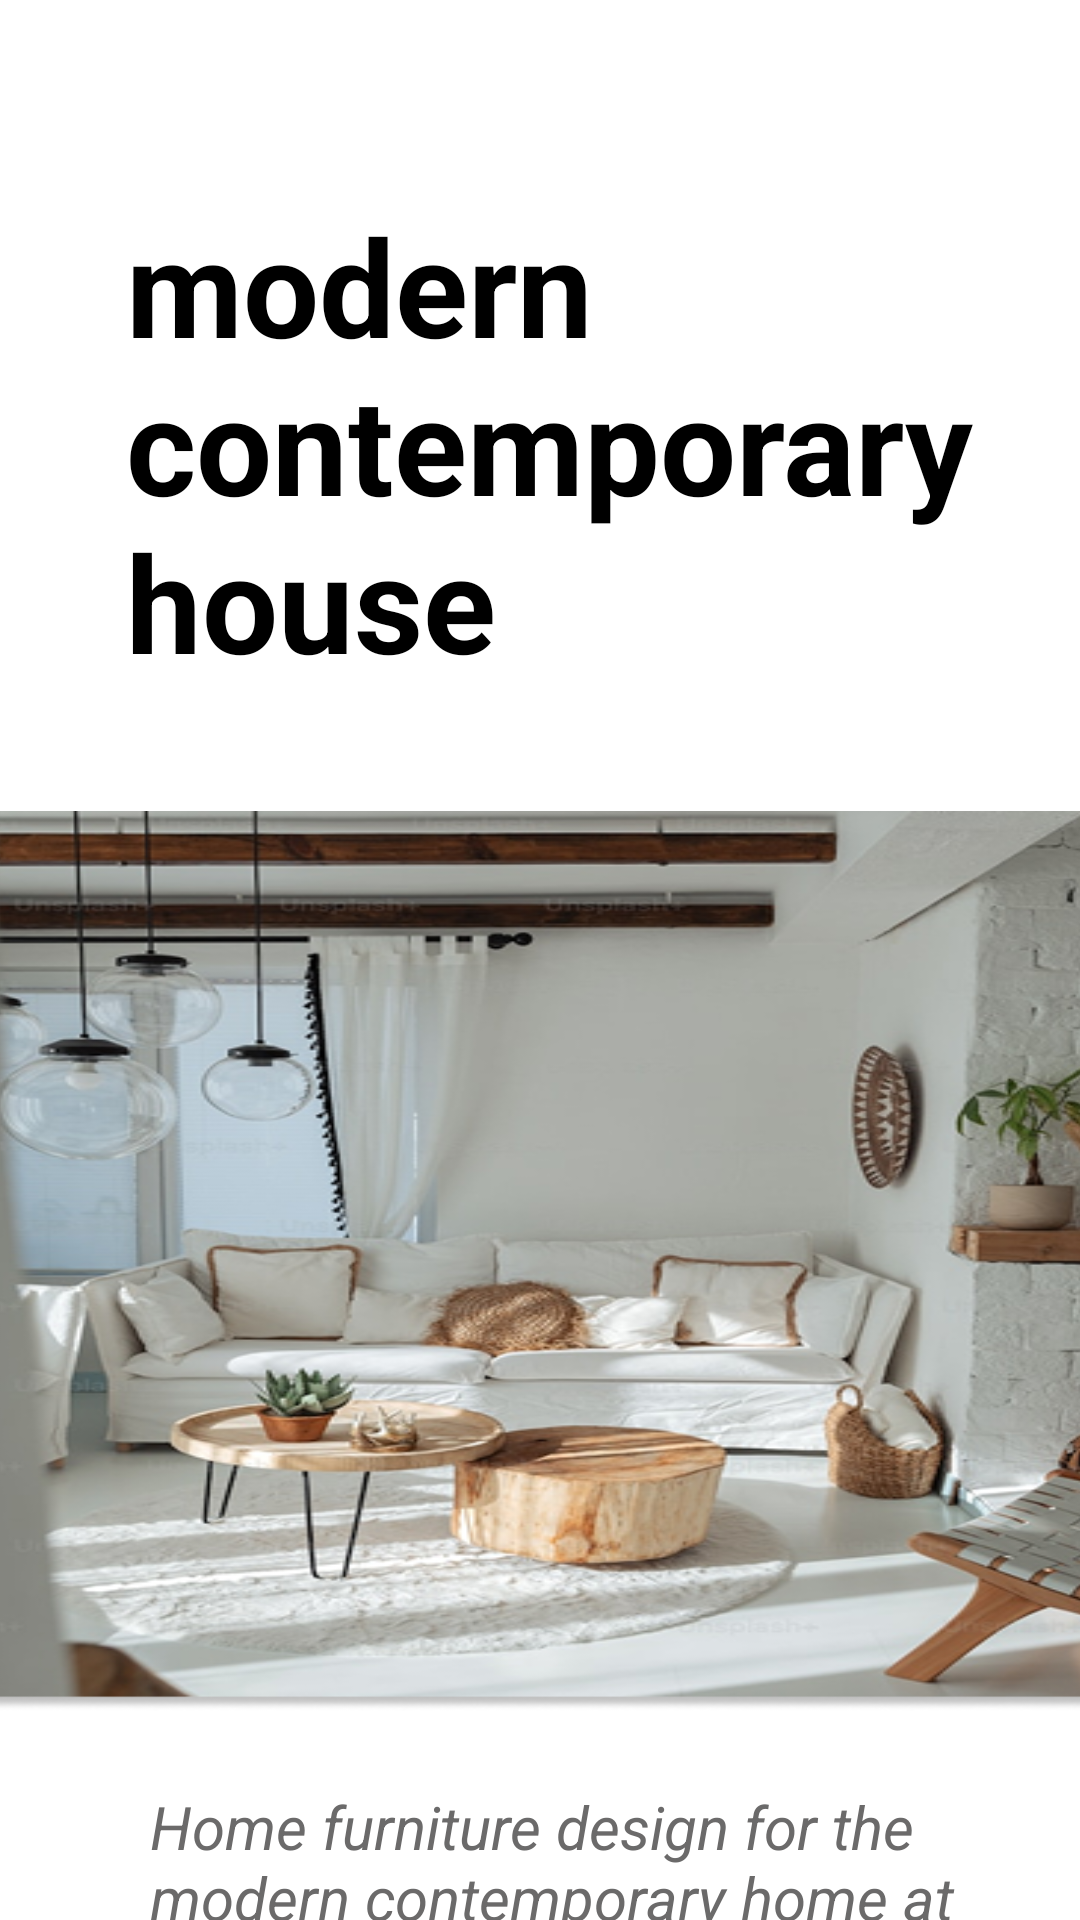

The Android layout XML behind this screen, and the referenced resources:
<!-- AndroidManifest.xml: application theme Theme.Diaa -->
<!-- res/layout/activity_main.xml -->
<?xml version="1.0" encoding="utf-8"?>
<androidx.constraintlayout.widget.ConstraintLayout xmlns:android="http://schemas.android.com/apk/res/android"
    xmlns:app="http://schemas.android.com/apk/res-auto"
    xmlns:tools="http://schemas.android.com/tools"
    android:id="@+id/main"
    android:layout_width="match_parent"
    android:layout_height="match_parent"
    android:layoutDirection="ltr"
    tools:context=".MainActivity">

    <TextView
        android:id="@+id/textView"
        android:layout_width="290dp"
        android:layout_height="wrap_content"
        android:layout_marginTop="65dp"
        android:paddingLeft="7dp"
        android:text="@string/start"
        android:textColor="#000"
        android:textSize="45dp"
        android:textStyle="bold"
        app:layout_constraintEnd_toEndOf="parent"
        app:layout_constraintStart_toStartOf="parent"
        app:layout_constraintTop_toTopOf="parent"
        tools:ignore="MissingConstraints" />

    <ImageView
        android:id="@+id/imageView2"
        android:layout_width="400dp"
        android:layout_height="300dp"
        android:layout_marginTop="40dp"
        android:src="@drawable/rectangt"
        android:scaleType="fitXY"
        app:layout_constraintEnd_toEndOf="parent"
        app:layout_constraintStart_toStartOf="parent"
        app:layout_constraintTop_toBottomOf="@+id/textView"
        tools:ignore="MissingConstraints" />

    <TextView
        android:id="@+id/textView2"
        android:layout_width="300dp"
        android:layout_height="80dp"
        android:layout_marginTop="25dp"
        android:paddingLeft="20dp"
        android:text="@string/start2"
        android:textColor="@color/white1"
        android:textSize="20dp"
        android:textStyle="italic"
        app:layout_constraintEnd_toEndOf="parent"
        app:layout_constraintStart_toStartOf="parent"
        app:layout_constraintTop_toBottomOf="@+id/imageView2"
        tools:ignore="MissingConstraints" />

    <Button
        android:id="@+id/start"
        android:layout_width="match_parent"
        android:layout_height="wrap_content"
        android:backgroundTint="@color/black"
        android:text="Start"
        android:textAllCaps="false"
        android:textColor="@color/white"
        android:textSize="18dp"
        android:layout_margin="20dp"
        app:layout_constraintEnd_toEndOf="parent"
        app:layout_constraintStart_toStartOf="parent"
        app:layout_constraintTop_toBottomOf="@+id/textView2"
        tools:ignore="MissingConstraints" />
</androidx.constraintlayout.widget.ConstraintLayout>
<!-- resources referenced by this layout -->
<resources>
  <color name="black">#FF000000</color>
  <color name="white">#FFFFFFFF</color>
  <color name="white1">#6B6A6A</color>
  <!-- drawable rectangt: png bitmap (drawable, 310584 bytes) -->
  <string name="start">modern contemporary house</string>
  <string name="start2">Home furniture design for the modern contemporary home at the best prices</string>
  <style name="Theme.Diaa" parent="Theme.MaterialComponents.DayNight.NoActionBar">
  
      
          <item name="colorPrimary">@color/purple_500</item>
          <item name="colorPrimaryVariant">@color/purple_700</item>
          <item name="colorOnPrimary">@color/white</item>
          
          <item name="colorSecondary">@color/teal_200</item>
          <item name="colorSecondaryVariant">@color/teal_700</item>
          <item name="colorOnSecondary">@color/black</item>
          
          <item name="android:statusBarColor">?attr/colorPrimaryVariant</item>
          
      </style>
  <color name="purple_500">#FF6200EE</color>
  <color name="purple_700">#FF3700B3</color>
  <color name="teal_200">#FF03DAC5</color>
  <color name="teal_700">#FF018786</color>
</resources>
